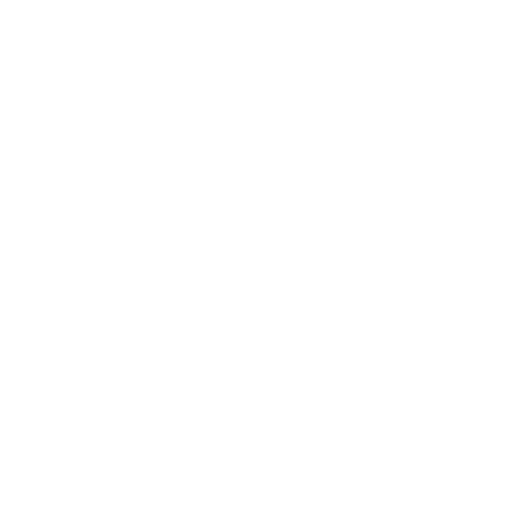
t = 0.00 s
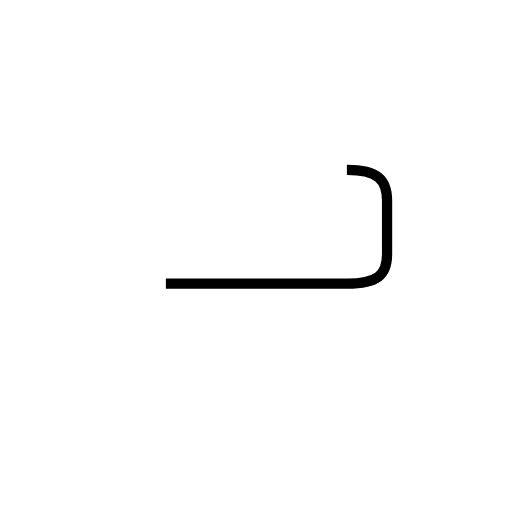
t = 1.03 s
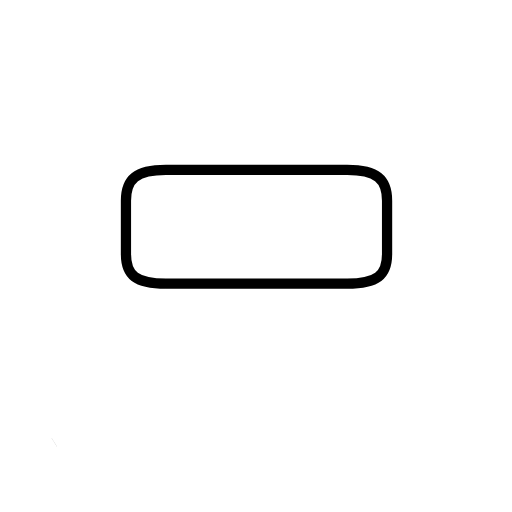
t = 2.06 s
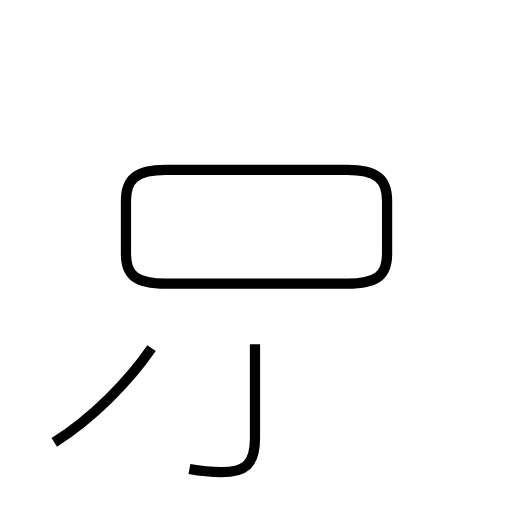
t = 2.99 s
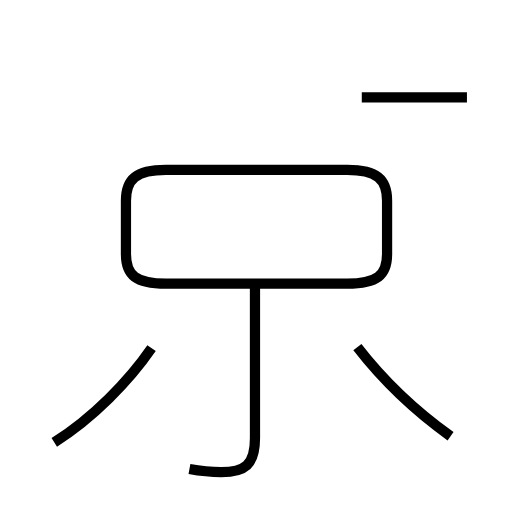
t = 3.85 s
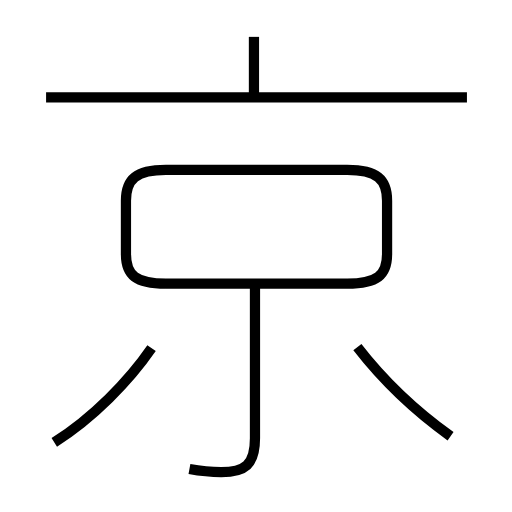
t = 4.96 s

The animated SVG that drew these frames (rendered in a browser with its animation timeline set to each time). Animation: 6 SMIL elements (animate=6); one cycle of 4.96 s.

<?xml version='1.0' encoding='utf-8'?>
<svg viewBox="0.0 -6.0 50.0 50.0" version="1.1" xmlns="http://www.w3.org/2000/svg"><rect x="-1000" y="-1000" width="2000" height="2000" stroke="white" fill="white" /><g style="fill:none;stroke:#000000;stroke-width:1"><path d="M 16.2 -16.3 L 33.9 -16.3 C 36.8 -16.3 37.8 -17.1 37.8 -19.2 L 37.8 -24.4 C 37.8 -26.5 36.8 -27.4 33.9 -27.4 L 16.2 -27.4 C 13.3 -27.4 12.3 -26.5 12.3 -24.4 L 12.3 -19.2 C 12.3 -17.1 13.3 -16.3 16.2 -16.3 Z " transform="translate(0.0 38.0)" stroke-dasharray="68.52413032142917" stroke-dashoffset="68.52413032142917"><animate attributeName="stroke-dashoffset" from="68.52413032142917" to="0" dur="2.055723909642875s" begin="0s" fill="freeze" /></path><path d="M 5.3 -0.8 C 9.1 -3.2 12.6 -6.8 14.8 -10.0 " transform="translate(0.0 38.0)" stroke-dasharray="13.307451761883328" stroke-dashoffset="13.307451761883328"><animate attributeName="stroke-dashoffset" from="13.307451761883328" to="0" dur="0.39922355285649985s" begin="2.055723909642875s" fill="freeze" /></path><path d="M 18.5 1.8 C 19.6 2.0 20.6 2.1 21.6 2.1 C 23.9 2.1 24.9 1.4 24.9 -1.2 L 24.9 -16.3 " transform="translate(0.0 38.0)" stroke-dasharray="23.69971221369053" stroke-dashoffset="23.69971221369053"><animate attributeName="stroke-dashoffset" from="23.69971221369053" to="0" dur="0.7109913664107158s" begin="2.454947462499375s" fill="freeze" /></path><path d="M 44.0 -1.4 C 40.5 -3.9 37.3 -7.0 34.9 -10.1 " transform="translate(0.0 38.0)" stroke-dasharray="12.632563007187489" stroke-dashoffset="12.632563007187489"><animate attributeName="stroke-dashoffset" from="12.632563007187489" to="0" dur="0.37897689021562464s" begin="3.165938828910091s" fill="freeze" /></path><path d="M 45.6 -34.5 L 4.5 -34.5 " transform="translate(0.0 38.0)" stroke-dasharray="41.1" stroke-dashoffset="41.1"><animate attributeName="stroke-dashoffset" from="41.1" to="0" dur="1.233s" begin="3.5449157191257155s" fill="freeze" /></path><path d="M 24.8 -34.5 L 24.8 -40.4" transform="translate(0.0 38.0)" stroke-dasharray="5.899999999999999" stroke-dashoffset="5.899999999999999"><animate attributeName="stroke-dashoffset" from="5.899999999999999" to="0" dur="0.17699999999999996s" begin="4.7779157191257156s" fill="freeze" /></path></g></svg>
